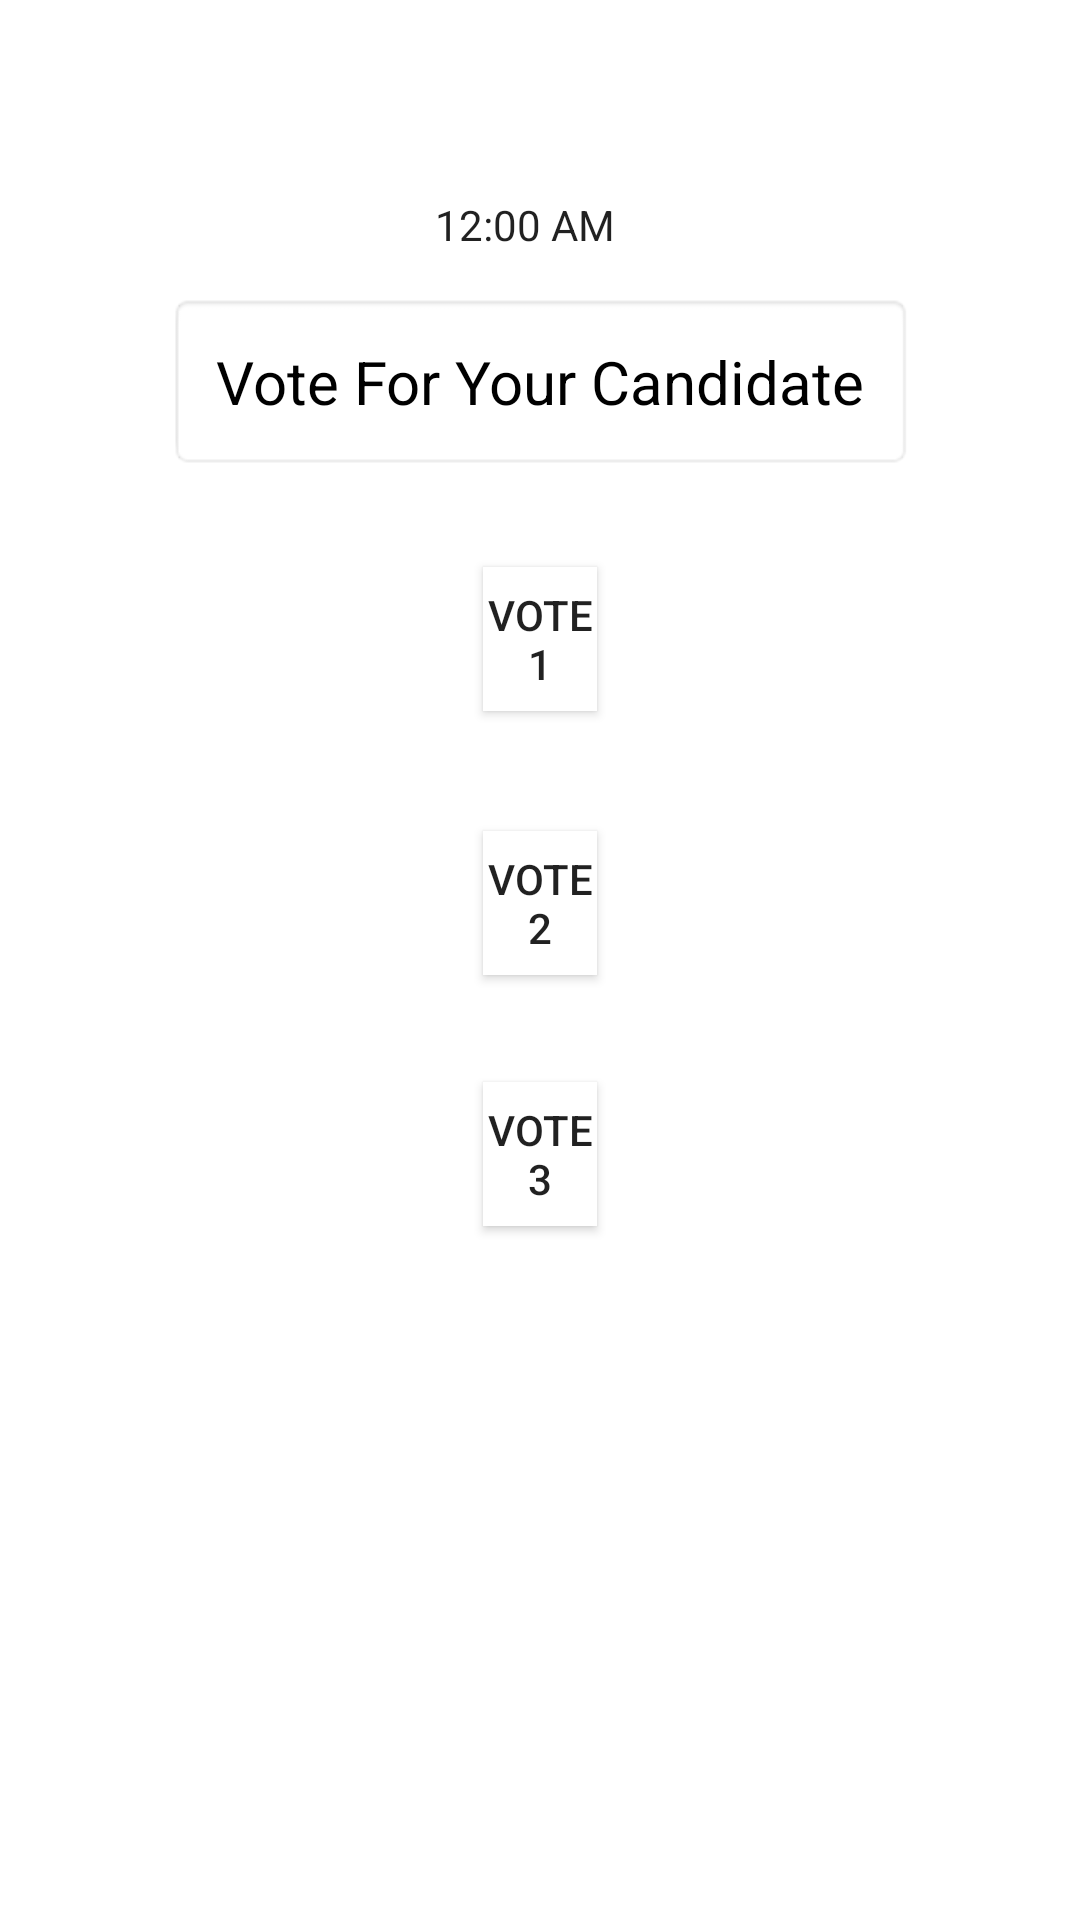

Here is an Android app screen rendered from its layout file. Give the layout XML and the strings, colors and styles it references.
<!-- AndroidManifest.xml: activity theme Theme.Voting -->
<!-- res/layout/activity_main.xml -->
<?xml version="1.0" encoding="utf-8"?>
<androidx.constraintlayout.widget.ConstraintLayout xmlns:android="http://schemas.android.com/apk/res/android"
    xmlns:app="http://schemas.android.com/apk/res-auto"
    xmlns:tools="http://schemas.android.com/tools"
    android:layout_width="match_parent"
    android:layout_height="match_parent"
    android:background="#FFFFFF">

    <Button
        android:id="@+id/vote1"
        android:layout_width="0dp"
        android:layout_height="wrap_content"
        android:layout_marginStart="161dp"
        android:layout_marginEnd="161dp"
        android:background="@color/material_dynamic_neutral100"
        android:onClick="firstvote"
        android:text="@string/vote_1"
        app:layout_constraintBottom_toBottomOf="parent"
        app:layout_constraintEnd_toEndOf="parent"
        app:layout_constraintHorizontal_bias="0.0"
        app:layout_constraintStart_toStartOf="parent"
        app:layout_constraintTop_toTopOf="parent"
        app:layout_constraintVertical_bias="0.319" />

    <Button
        android:id="@+id/vote2"
        android:layout_width="0dp"
        android:layout_height="wrap_content"
        android:layout_marginStart="161dp"
        android:layout_marginEnd="161dp"
        android:background="@color/design_default_color_surface"
        android:onClick="secondtvote"
        android:text="@string/vote_2"
        app:layout_constraintBottom_toBottomOf="parent"
        app:layout_constraintEnd_toEndOf="parent"
        app:layout_constraintHorizontal_bias="0.0"
        app:layout_constraintStart_toStartOf="parent"
        app:layout_constraintTop_toTopOf="parent"
        app:layout_constraintVertical_bias="0.468" />

    <Button
        android:id="@+id/vote3"
        android:layout_width="0dp"
        android:layout_height="wrap_content"
        android:layout_marginStart="161dp"
        android:layout_marginEnd="161dp"
        android:background="@color/design_default_color_surface"
        android:onClick="thirdvote"
        android:text="@string/vote_3"
        app:layout_constraintBottom_toBottomOf="parent"
        app:layout_constraintEnd_toEndOf="parent"
        app:layout_constraintStart_toStartOf="parent"
        app:layout_constraintTop_toTopOf="parent"
        app:layout_constraintVertical_bias="0.609" />

    <TextClock
        android:id="@+id/textClock"
        android:layout_width="wrap_content"
        android:layout_height="wrap_content"
        app:layout_constraintBottom_toBottomOf="parent"
        app:layout_constraintEnd_toEndOf="parent"
        app:layout_constraintHorizontal_bias="0.483"
        app:layout_constraintStart_toStartOf="parent"
        app:layout_constraintTop_toTopOf="parent"
        app:layout_constraintVertical_bias="0.105" />

    <TextView
        android:id="@+id/textView2"
        android:layout_width="wrap_content"
        android:layout_height="wrap_content"
        android:background="@android:drawable/editbox_background"
        android:fadingEdge="none"
        android:fontFamily="sans-serif"
        android:gravity="center"
        android:padding="16dp"
        android:text="@string/vote_for_your_candidate"
        android:textColor="@color/black"
        android:textSize="20sp"
        android:textStyle=""
        app:layout_constraintBottom_toBottomOf="parent"
        app:layout_constraintEnd_toEndOf="parent"
        app:layout_constraintStart_toStartOf="parent"
        app:layout_constraintTop_toTopOf="parent"
        app:layout_constraintVertical_bias="0.168" />


</androidx.constraintlayout.widget.ConstraintLayout>
<!-- resources referenced by this layout -->
<resources>
  <color name="black">#FF000000</color>
  <string name="vote_1">vote 1</string>
  <string name="vote_2">vote 2</string>
  <string name="vote_3">vote 3</string>
  <string name="vote_for_your_candidate">Vote For Your Candidate</string>
  <style name="Theme.Voting" parent="android:Theme.Material.Light.NoActionBar" />
</resources>
